Run: headless pygame with SDL's dummy video driver; simulated clock (each Clock.tick advances the game by its frame time, no real sleeping); random seed 0; keys injected as events and as key.get_pressed() state; no mouse input; restart key SPACE tapped at the start of phases 3 and 4.
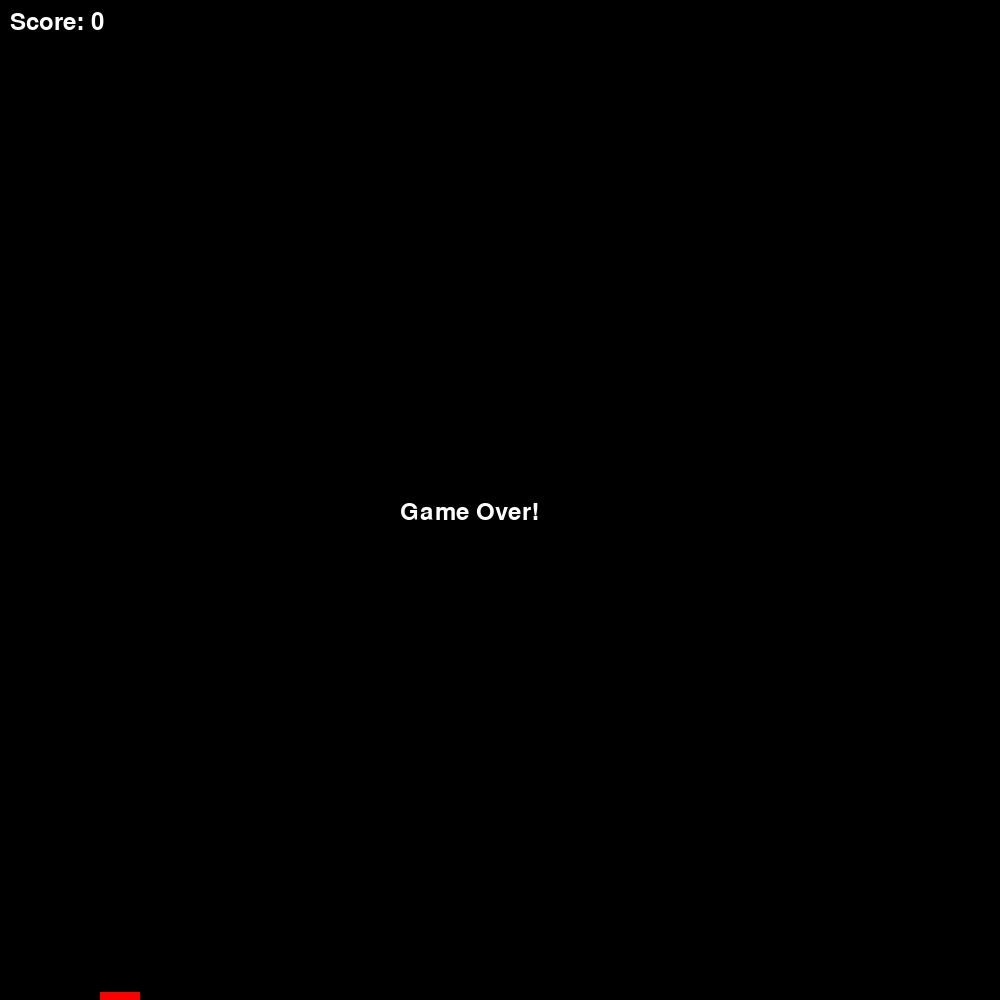
Frame 1 of 4 · flips 1–60 · no input
Frame 2 of 4 · flips 61–180 · tapped SPACE, RETURN · held RIGHT (→), D · screen unchanged from frame 1, image omitted
Frame 3 of 4 · flips 181–300 · tapped SPACE · held DOWN (↓), S · screen unchanged from frame 2, image omitted
Frame 4 of 4 · flips 301–420 · tapped SPACE · held LEFT (←), A, UP (↑), W · screen unchanged from frame 3, image omitted

The pygame program that drew these frames:


import pygame
import sys
import random

# initialize constants
SCREEN_WIDTH = 1000
SCREEN_HEIGHT = 1000
PIPE_WIDTH = 80
BIRD_WIDTH = 40
BIRD_HEIGHT = 30
BIRD_COLOR = (255, 0, 0)
PIPE_COLOR = (0, 255, 0)
FONT_COLOR = (255, 255, 255)
FONT_SIZE = 36
GRAVITY = 0.6
JUMP_SPEED = -14
PIPE_SPEED = 5
GAP_SIZE = 200
PIPE_SPAWN_TIME = 120

class Bird(pygame.sprite.Sprite):
    def __init__(self, x, y):
        super().__init__()
        self.image = pygame.Surface((BIRD_WIDTH, BIRD_HEIGHT))
        self.image.fill(BIRD_COLOR)
        self.rect = self.image.get_rect()
        self.rect.topleft = (x, y)
        self.velocity = 0

    def update(self):
        self.velocity += GRAVITY
        self.rect.y += self.velocity

    def jump(self):
        self.velocity = JUMP_SPEED

class Pipe(pygame.sprite.Sprite):
    def __init__(self, x, height):
        super().__init__()
        self.image = pygame.Surface((PIPE_WIDTH, height))
        self.image.fill(PIPE_COLOR)
        self.rect = self.image.get_rect()
        self.rect.topleft = (x, 0)
        self.passed = False

    def update(self):
        self.rect.x -= PIPE_SPEED

class Game:
    def __init__(self):
        self.screen = pygame.display.set_mode((SCREEN_WIDTH, SCREEN_HEIGHT))
        self.clock = pygame.time.Clock()
        self.reset_game()
        self.score = 0
        self.font = pygame.font.Font(None, FONT_SIZE)

    def reset_game(self):
        self.game_over = False
        self.bird = Bird(100, SCREEN_HEIGHT // 2)
        self.pipes = []

    def run(self, event):
        for event in pygame.event.get():
            if event.type == pygame.QUIT:
                return False
            if event.type == pygame.KEYDOWN:
                if event.key == pygame.K_SPACE or event.key == pygame.K_UP:
                    if not self.game_over:
                        self.bird.jump()

        if not self.game_over:
            self.screen.fill((0, 0, 0))
            self.bird.update()
            self.screen.blit(self.bird.image, self.bird.rect)

            if random.randint(1, PIPE_SPAWN_TIME) == 1:
                pipe_height = random.randint(100, SCREEN_HEIGHT - GAP_SIZE - 100)
                new_pipe = Pipe(SCREEN_WIDTH, pipe_height)
                self.pipes.append(new_pipe)
            
            for pipe in self.pipes:
                pipe.update()
                self.screen.blit(pipe.image, pipe.rect)

                if pipe.rect.right < 0:
                    self.pipes.remove(pipe)
                    self.score += 1

                if pipe.rect.colliderect(self.bird.rect):
                    self.game_over = True

            if self.bird.rect.top < 0 or self.bird.rect.bottom > SCREEN_HEIGHT:
                self.game_over = True

            score_text = self.font.render(f"Score: {self.score}", True, FONT_COLOR)
            self.screen.blit(score_text, (10, 10))

            if self.game_over:
                game_over_text = self.font.render("Game Over!", True, FONT_COLOR)
                self.screen.blit(game_over_text, (SCREEN_WIDTH // 2 - 100, SCREEN_HEIGHT // 2))

        pygame.display.flip()
        self.clock.tick(30)

        return True

if __name__ == "__main__":
    pygame.init()
    game = Game()
    running = True
    while running:
        running = game.run(pygame.event.poll())
    pygame.quit()
